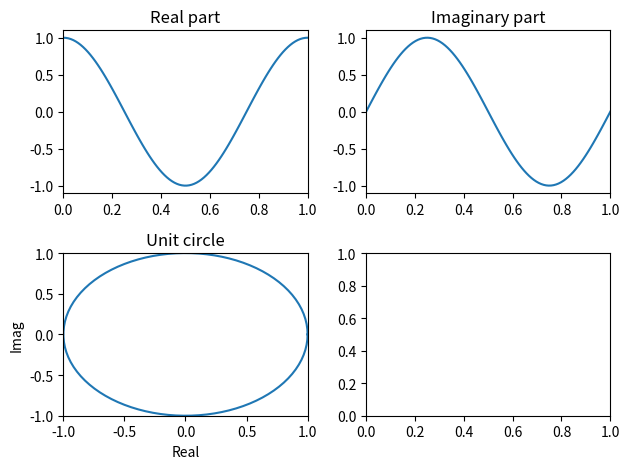

Write the Python code that produced this figure.

# import libraries
import numpy as np
import matplotlib.pyplot as plt



# unit circle

f = 1
t = np.linspace(0,1,100)
exp_ft = np.exp(1j*2*np.pi*t)

fig, axs = plt.subplots(2,2)
axs[0,0].plot(t, exp_ft.real)
axs[0,0].set_title("Real part")
axs[0,0].set_xlim([0, 1])

axs[0,1].plot(t, exp_ft.imag)
axs[0,1].set_title("Imaginary part")
axs[0,1].set_xlim([0, 1])

axs[1,0].plot(exp_ft.real, exp_ft.imag)
axs[1,0].set_title("Unit circle")
axs[1,0].set_xlim([-1, 1])
axs[1,0].set_ylim([-1, 1])
axs[1,0].set_xlabel("Real")
axs[1,0].set_ylabel("Imag")

plt.tight_layout()
plt.show()
